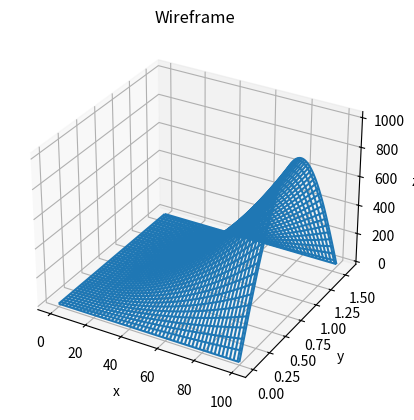
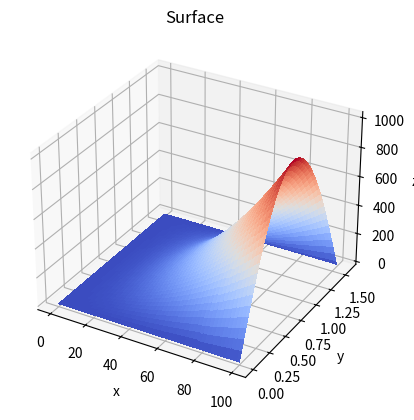
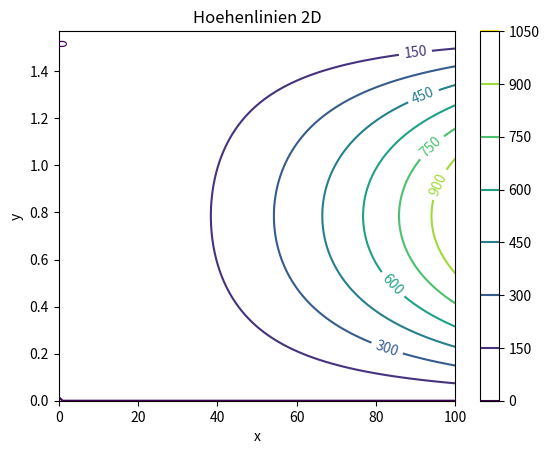
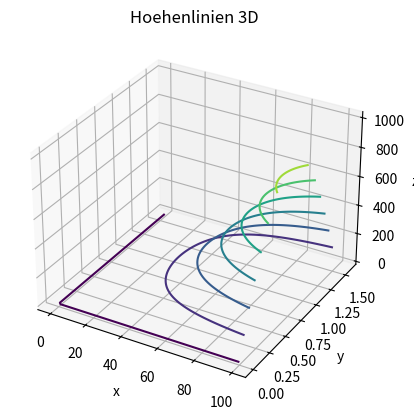

Write Python code to recreate these figures, in order.
import numpy as np
import matplotlib.pyplot as plt
from matplotlib import cm
from mpl_toolkits.mplot3d import Axes3D

"""
=======================================================================================================================
INPUT
=======================================================================================================================
"""
GRAVITATIONAL_CONSTANT = 9.81

def w(V, A, g):
    return V ** 2 * np.sin(2 * A) / g

v = np.linspace(0, 100, 100)
a = np.linspace(0, np.pi / 2, 100)

# WICHTIG!
# In der Plot-Funktion muss man die spezifische Funktion anpassen!

"""
=======================================================================================================================
"""

def plot_3D(x, y):
    # Vorbereitung
    X, Y = np.meshgrid(x, y)

    # Spezifische Funktion
    Z = w(X, Y, GRAVITATIONAL_CONSTANT)

    # 1. Plot (Gitter)
    fig = plt.figure(1)  # Erster Befehl: Figur erzeugen (Nur Rahmen)
    ax = fig.add_subplot(111, projection='3d')
    ax.set_title('Wireframe')
    ax.set_xlabel("x")
    ax.set_ylabel("y")
    ax.set_zlabel("z")
    ax.plot_wireframe(X, Y, Z)
    plt.show()

    # 2. Plot Flaeche
    fig = plt.figure(2)
    ax = fig.add_subplot(111, projection='3d')
    ax.set_title("Surface")
    ax.set_xlabel("x")
    ax.set_ylabel("y")
    ax.set_zlabel("z")
    surf = ax.plot_surface(X, Y, Z, cmap=cm.coolwarm, linewidth=0, antialiased=False)
    plt.show()

    # 3. Plot Hoehenlinien
    fig = plt.figure(3)
    ax = fig.add_subplot(111)
    cont = plt.contour(X, Y, Z)
    plt.colorbar(cont)
    ax.clabel(cont, inline=True, fontsize=10)
    ax.set_title('Hoehenlinien 2D')
    ax.set_xlabel("x")
    ax.set_ylabel("y")
    plt.show()

    # 4. Plot 3D Hoehenlinien
    fig = plt.figure(4)
    ax = fig.add_subplot(111, projection='3d')
    CS = ax.contour(X, Y, Z)
    ax.clabel(CS, inline=True, fontsize=10)
    ax.set_title('Hoehenlinien 3D')
    ax.set_xlabel("x")
    ax.set_ylabel("y")
    ax.set_zlabel("z")
    plt.show()

    # what do the numbers mean in add_subplots()??
    # https://stackoverflow.com/questions/3584805/in-matplotlib-what-does-the-argument-mean-in-fig-add-subplot111

    # (0.125,0.11;0.775x0.77) mit 1019.2396816247451
    print(f"An Koordinate {np.max(ax)} hat Funktion ein (lokales) Maximum mit dem Wert {np.max(Z)}")
    plt.show()


plot_3D(v, a)
